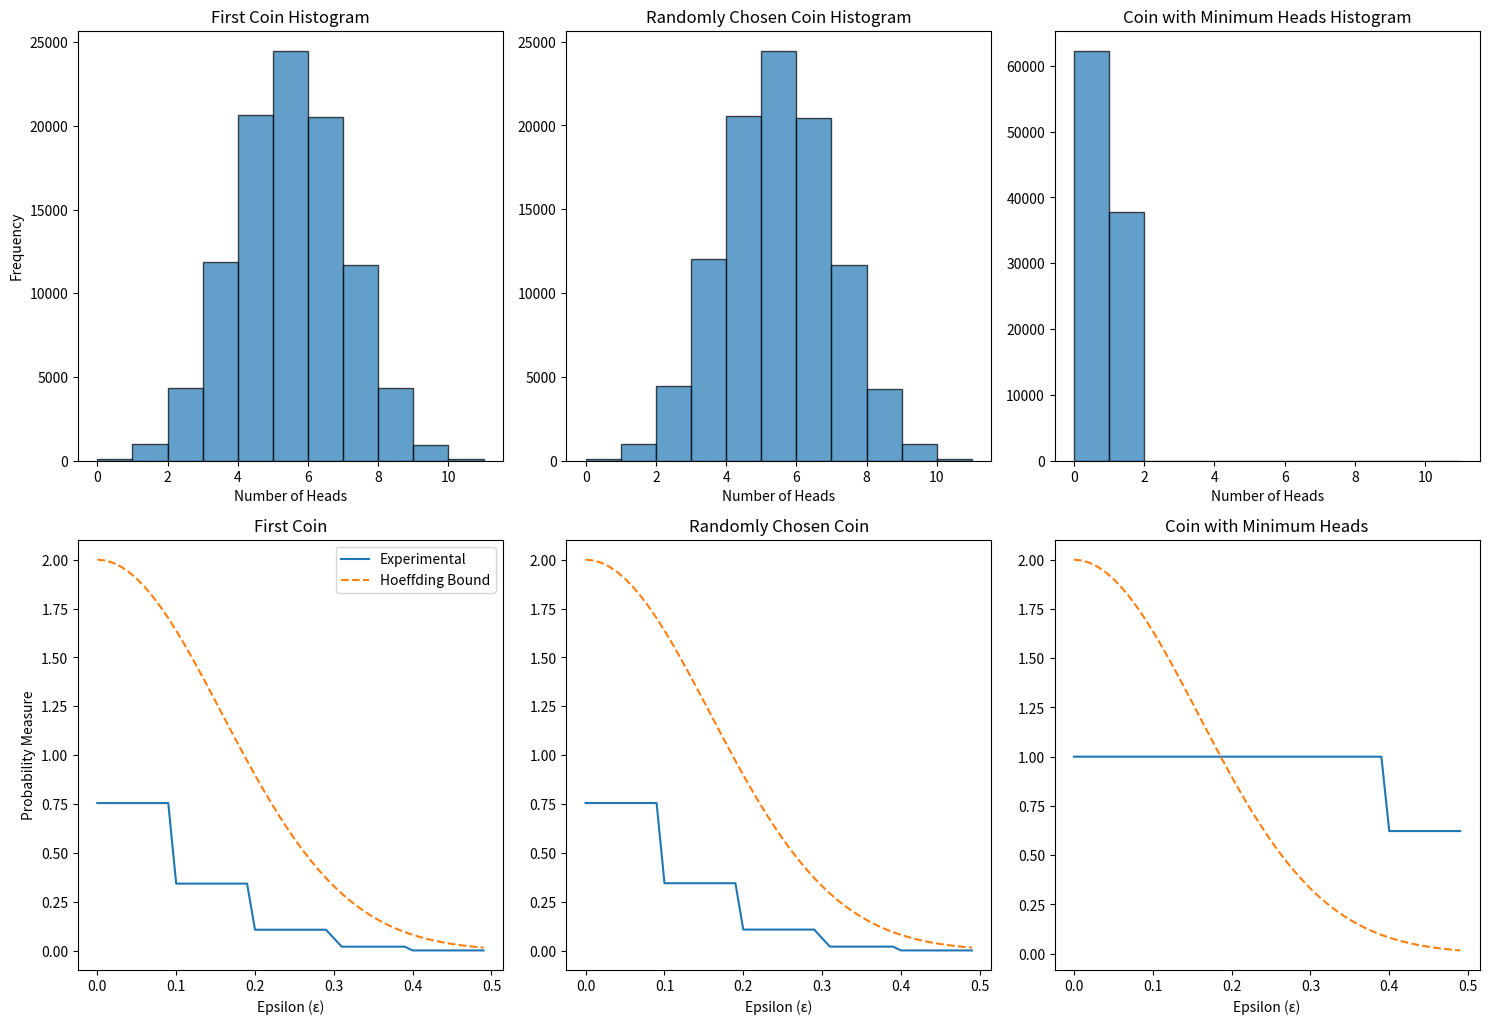

This figure's Python source:
import numpy as np
import matplotlib.pyplot as plt

COINS   = 1000
FLIPS   = 10
TRIALS  = 100000
MU      = 0.5


def hoeffding_bound(epsilon, N):
    return 2 * np.exp(-2 * epsilon**2 * N)


def main():
    first_coin_heads = np.zeros(TRIALS)
    random_coin_heads = np.zeros(TRIALS)
    min_heads_coin_heads = np.zeros(TRIALS)


    for i in range(TRIALS):
        # Simulate flips for all coins
        flips = np.random.randint(2, size=(COINS, FLIPS))
        heads_counts = flips.sum(axis=1)
        
        # Record data for the first coin
        first_coin_heads[i] = heads_counts[0]
        
        # Record data for a randomly chosen coin
        random_coin_index = np.random.choice(COINS)
        random_coin_heads[i] = heads_counts[random_coin_index]
        
        # Record data for the coin with the minimum frequency of heads
        min_heads_coin_index = np.argmin(heads_counts)
        min_heads_coin_heads[i] = heads_counts[min_heads_coin_index]

    epsilons = np.arange(0, 0.5, 0.01)

    first_coin_probs = [np.mean(np.abs(first_coin_heads/FLIPS - MU) > eps) for eps in epsilons]
    random_coin_probs = [np.mean(np.abs(random_coin_heads/FLIPS - MU) > eps) for eps in epsilons]
    min_heads_coin_probs = [np.mean(np.abs(min_heads_coin_heads/FLIPS - MU) > eps) for eps in epsilons]

    average_nu_min = np.mean(min_heads_coin_heads) / FLIPS
    print(f"Average value of ν_min: {average_nu_min}")

    hoeffding_probs = hoeffding_bound(epsilons, FLIPS)


    # Plotting the results
    plt.figure(figsize=(15, 15))

    # Histograms
    plt.subplot(3, 3, 1)
    plt.hist(first_coin_heads, bins=range(12), alpha=0.7, edgecolor='black')
    plt.title("First Coin Histogram")
    plt.xlabel("Number of Heads")
    plt.ylabel("Frequency")

    plt.subplot(3, 3, 2)
    plt.hist(random_coin_heads, bins=range(12), alpha=0.7, edgecolor='black')
    plt.title("Randomly Chosen Coin Histogram")
    plt.xlabel("Number of Heads")

    plt.subplot(3, 3, 3)
    plt.hist(min_heads_coin_heads, bins=range(12), alpha=0.7, edgecolor='black')
    plt.title("Coin with Minimum Heads Histogram")
    plt.xlabel("Number of Heads")

    # Hoeffding Plots
    plt.subplot(3, 3, 4)
    plt.plot(epsilons, first_coin_probs, label="Experimental")
    plt.plot(epsilons, hoeffding_probs, label="Hoeffding Bound", linestyle='--')
    plt.title("First Coin")
    plt.xlabel("Epsilon (ε)")
    plt.ylabel("Probability Measure")
    plt.legend()

    plt.subplot(3, 3, 5)
    plt.plot(epsilons, random_coin_probs, label="Experimental")
    plt.plot(epsilons, hoeffding_probs, label="Hoeffding Bound", linestyle='--')
    plt.title("Randomly Chosen Coin")
    plt.xlabel("Epsilon (ε)")

    plt.subplot(3, 3, 6)
    plt.plot(epsilons, min_heads_coin_probs, label="Experimental")
    plt.plot(epsilons, hoeffding_probs, label="Hoeffding Bound", linestyle='--')
    plt.title("Coin with Minimum Heads")
    plt.xlabel("Epsilon (ε)")

    plt.tight_layout()
    plt.show()



if __name__ == "__main__":
    main()
